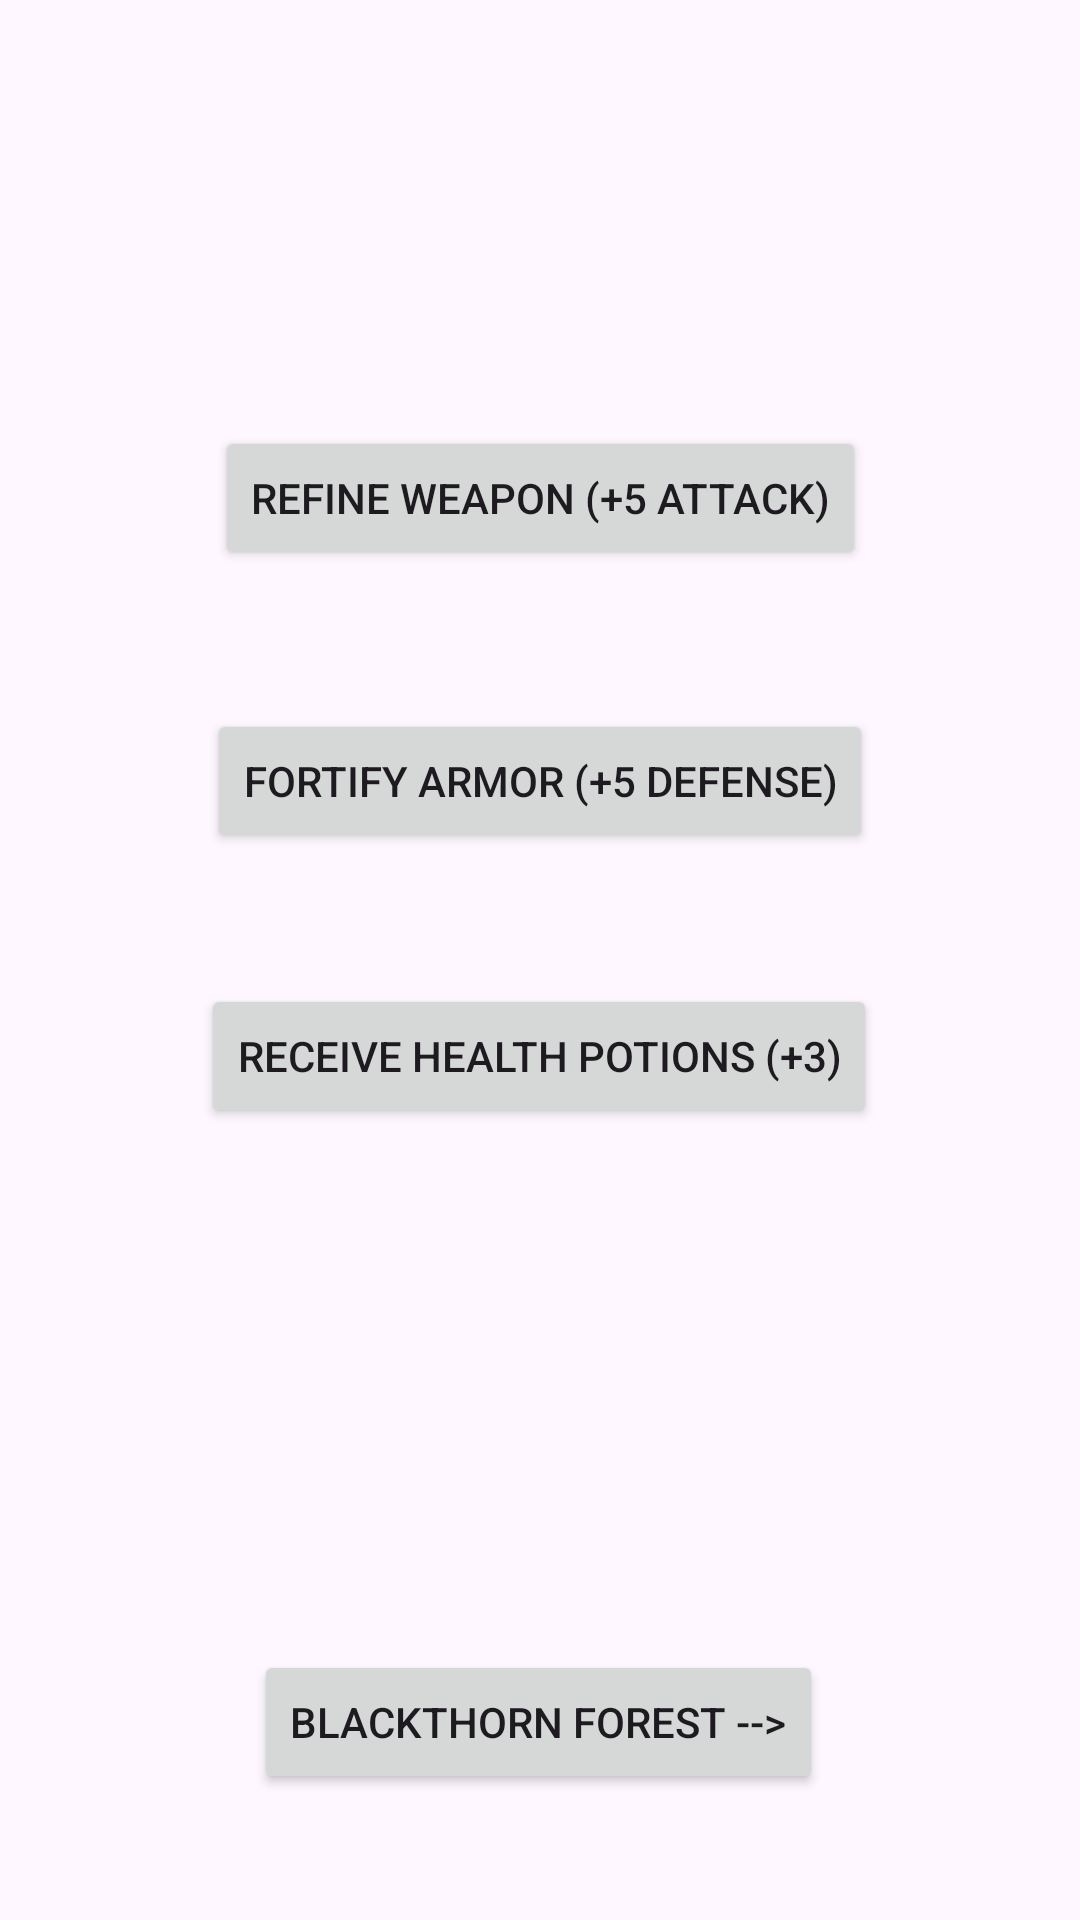

Write the Android layout XML for this screen, with the resource values it uses.
<!-- AndroidManifest.xml: application theme Theme.TBAV -->
<!-- res/layout/activity_blacksmith.xml -->
<?xml version="1.0" encoding="utf-8"?>
<androidx.constraintlayout.widget.ConstraintLayout xmlns:android="http://schemas.android.com/apk/res/android"
    xmlns:app="http://schemas.android.com/apk/res-auto"
    xmlns:tools="http://schemas.android.com/tools"
    android:id="@+id/main"
    android:layout_width="match_parent"
    android:layout_height="match_parent"
    tools:context=".BlacksmithActivity"
    android:background="@drawable/blacksmith">

    <Button
        android:id="@+id/btn_refine_weapon"
        android:layout_width="wrap_content"
        android:layout_height="wrap_content"
        android:text="@string/refine_weapon"
        app:layout_constraintBottom_toBottomOf="parent"
        app:layout_constraintEnd_toEndOf="parent"
        app:layout_constraintStart_toStartOf="parent"
        app:layout_constraintTop_toTopOf="parent"
        app:layout_constraintVertical_bias="0.24" />

    <Button
        android:id="@+id/btn_fortify_armor"
        android:layout_width="wrap_content"
        android:layout_height="wrap_content"
        android:text="@string/fortify_armor"
        app:layout_constraintBottom_toBottomOf="parent"
        app:layout_constraintEnd_toEndOf="parent"
        app:layout_constraintStart_toStartOf="parent"
        app:layout_constraintTop_toTopOf="parent"
        app:layout_constraintVertical_bias="0.399" />

    <Button
        android:id="@+id/btn_receive_potions"
        android:layout_width="wrap_content"
        android:layout_height="wrap_content"
        android:text="@string/health_potions"
        app:layout_constraintBottom_toBottomOf="parent"
        app:layout_constraintEnd_toEndOf="parent"
        app:layout_constraintHorizontal_bias="0.497"
        app:layout_constraintStart_toStartOf="parent"
        app:layout_constraintTop_toTopOf="parent"
        app:layout_constraintVertical_bias="0.554" />

    <Button
        android:id="@+id/button13"
        android:layout_width="wrap_content"
        android:layout_height="wrap_content"
        android:text="@string/blackthorn_forest"
        app:layout_constraintBottom_toBottomOf="parent"
        app:layout_constraintEnd_toEndOf="parent"
        app:layout_constraintHorizontal_bias="0.497"
        app:layout_constraintStart_toStartOf="parent"
        app:layout_constraintTop_toTopOf="parent"
        app:layout_constraintVertical_bias="0.929"
        android:onClick="blackthorn"/>

</androidx.constraintlayout.widget.ConstraintLayout>
<!-- resources referenced by this layout -->
<resources>
  <string name="blackthorn_forest">BlackThorn Forest --&gt;</string>
  <string name="fortify_armor">Fortify Armor (+5 Defense)</string>
  <string name="health_potions">Receive Health Potions (+3)</string>
  <string name="refine_weapon">Refine Weapon (+5 Attack)</string>
  <style name="Theme.TBAV" parent="Base.Theme.TBAV" />
  <style name="Base.Theme.TBAV" parent="Theme.Material3.DayNight.NoActionBar">
          
          
      </style>
</resources>
